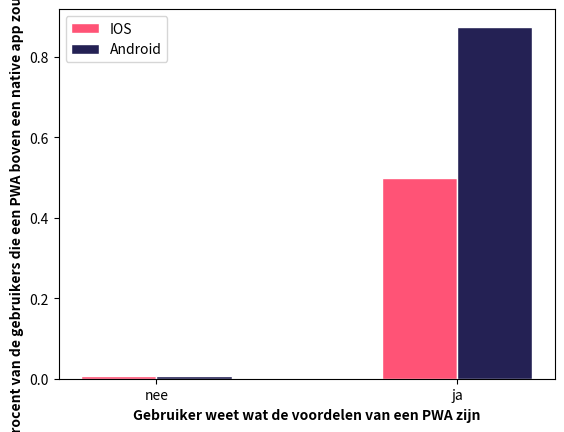

Python code for this plot:
# libraries
import numpy as np
import matplotlib.pyplot as plt
 
# set width of bar
barWidth = 0.25
 
# set height of bar
bars1 = [0.007, 0.5] #IOS data
bars2 = [0.007, 0.875] #Android data

# Set position of bar on X axis
r1 = np.arange(2)
r2 = [x + barWidth for x in r1]
 
# Make the plot
plt.bar(r1, bars1, color='#FF5376', width=barWidth, edgecolor='white', label='IOS')
plt.bar(r2, bars2, color='#242154', width=barWidth, edgecolor='white', label='Android')
 
# Add xticks on the middle of the group bars
plt.xlabel('Gebruiker weet wat de voordelen van een PWA zijn', fontweight='bold')
plt.xticks([r + barWidth/2 for r in range(2)], ['nee', 'ja'])

plt.ylabel('Procent van de gebruikers die een PWA boven een native app zou kiezen', fontweight='bold')
 
# Create legend & Show graphic
plt.legend()
plt.show()

